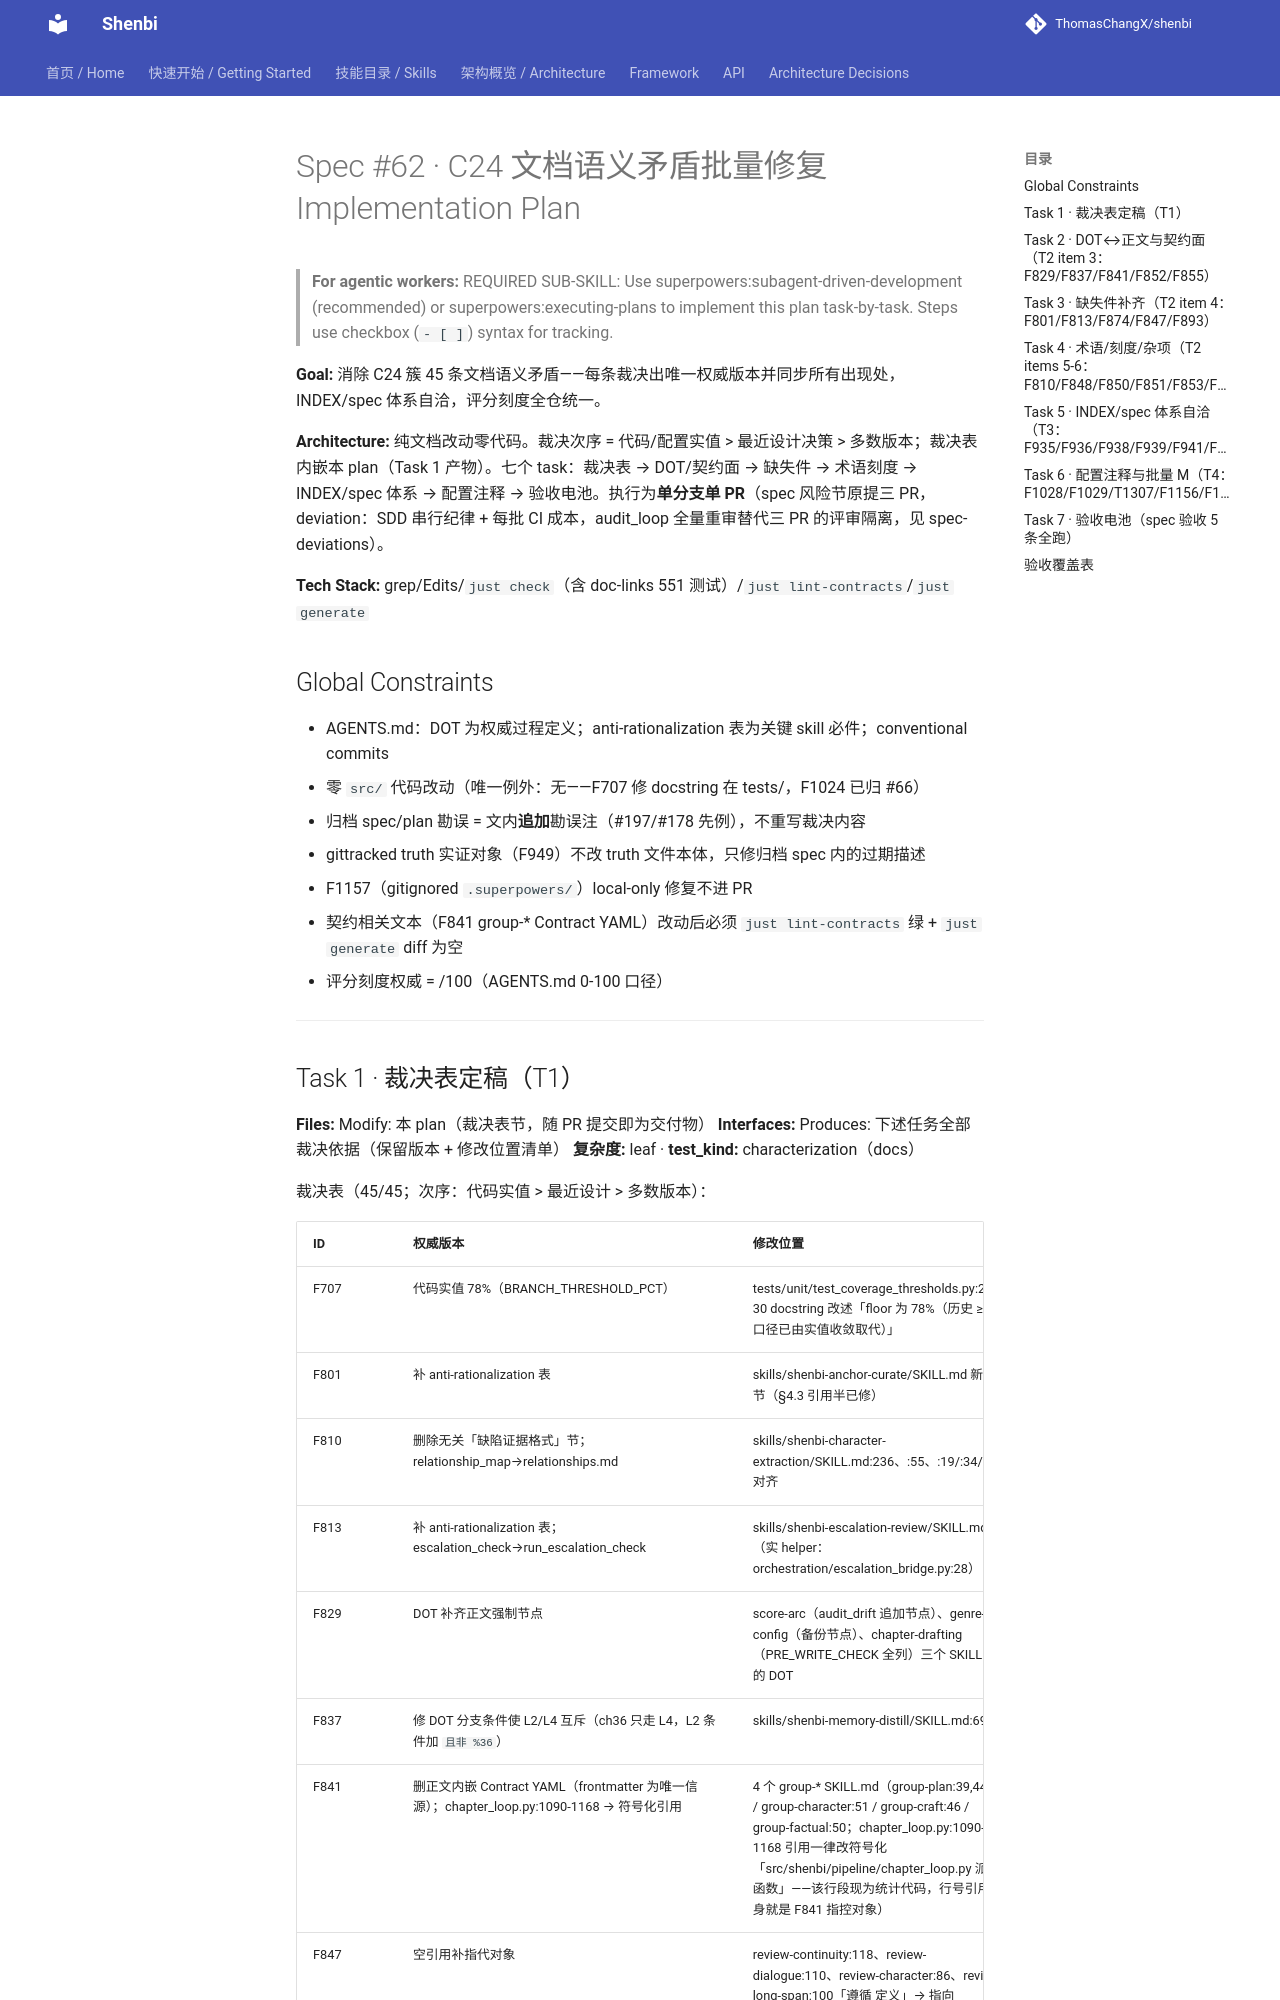

repository: ThomasChangX/shenbi · page: superpowers/plans/archive/2026-09-13-spec62-c24-docs-semantic-conflicts/index.html · generator: mkdocs

# Spec #62 · C24 文档语义矛盾批量修复 Implementation Plan

> **For agentic workers:** REQUIRED SUB-SKILL: Use superpowers:subagent-driven-development (recommended) or superpowers:executing-plans to implement this plan task-by-task. Steps use checkbox (`- [ ]`) syntax for tracking.

**Goal:** 消除 C24 簇 45 条文档语义矛盾——每条裁决出唯一权威版本并同步所有出现处，INDEX/spec 体系自洽，评分刻度全仓统一。

**Architecture:** 纯文档改动零代码。裁决次序 = 代码/配置实值 > 最近设计决策 > 多数版本；裁决表内嵌本 plan（Task 1 产物）。七个 task：裁决表 → DOT/契约面 → 缺失件 → 术语刻度 → INDEX/spec 体系 → 配置注释 → 验收电池。执行为**单分支单 PR**（spec 风险节原提三 PR，deviation：SDD 串行纪律 + 每批 CI 成本，audit_loop 全量重审替代三 PR 的评审隔离，见 spec-deviations）。

**Tech Stack:** grep/Edits/`just check`（含 doc-links 551 测试）/`just lint-contracts`/`just generate`

## Global Constraints

- AGENTS.md：DOT 为权威过程定义；anti-rationalization 表为关键 skill 必件；conventional commits
- 零 `src/` 代码改动（唯一例外：无——F707 修 docstring 在 tests/，F1024 已归 #66）
- 归档 spec/plan 勘误 = 文内**追加**勘误注（#197/#178 先例），不重写裁决内容
- gittracked truth 实证对象（F949）不改 truth 文件本体，只修归档 spec 内的过期描述
- F1157（gitignored `.superpowers/`）local-only 修复不进 PR
- 契约相关文本（F841 group-* Contract YAML）改动后必须 `just lint-contracts` 绿 + `just generate` diff 为空
- 评分刻度权威 = /100（AGENTS.md 0-100 口径）

---
